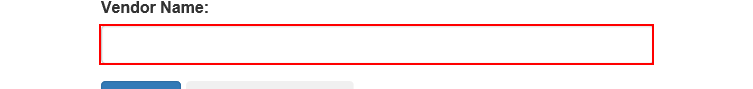
Workflow: Main

Step 1: type "[dt_List.Rows(index)("VendorName").ToString]" into the text box

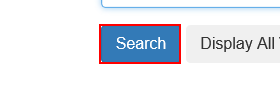
Step 2: click on the button

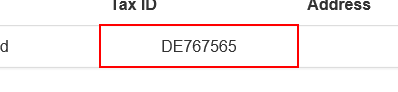
Step 3: find the table cell

Step 4 [then]: get-text from the table cell (same screen as step 3)

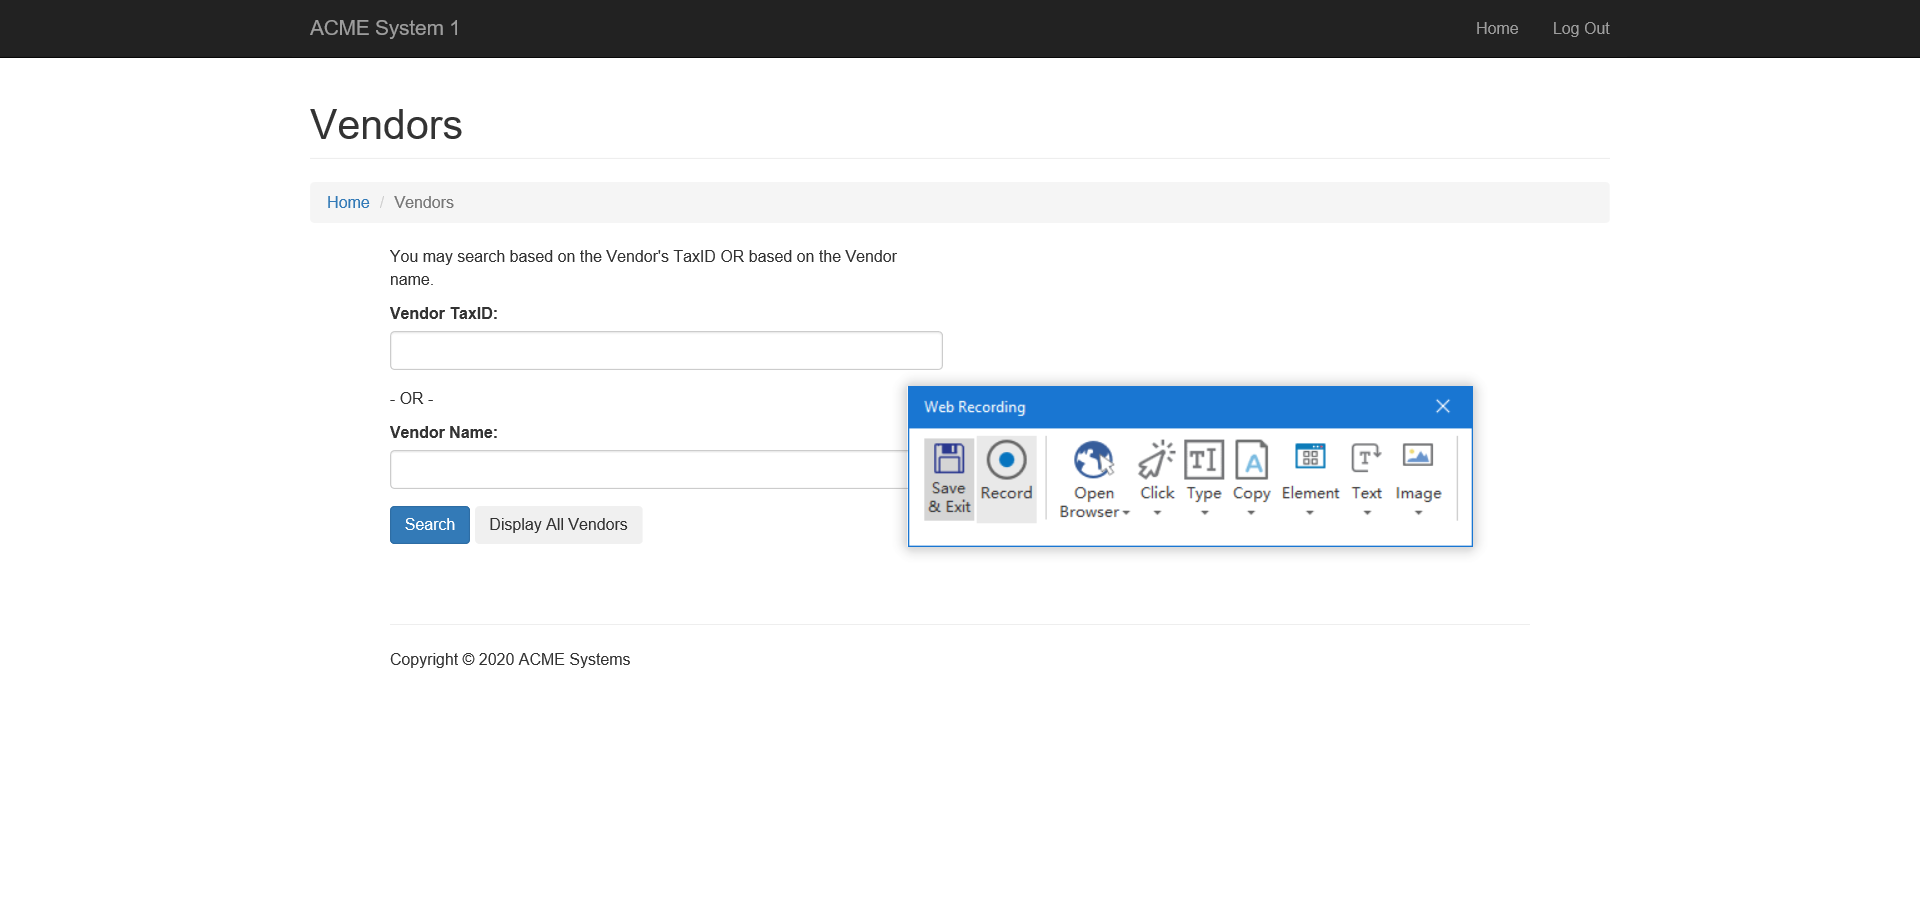
Step 5: Attach Browser 'ACMESyste Page' in window 'ACME System 1 *'

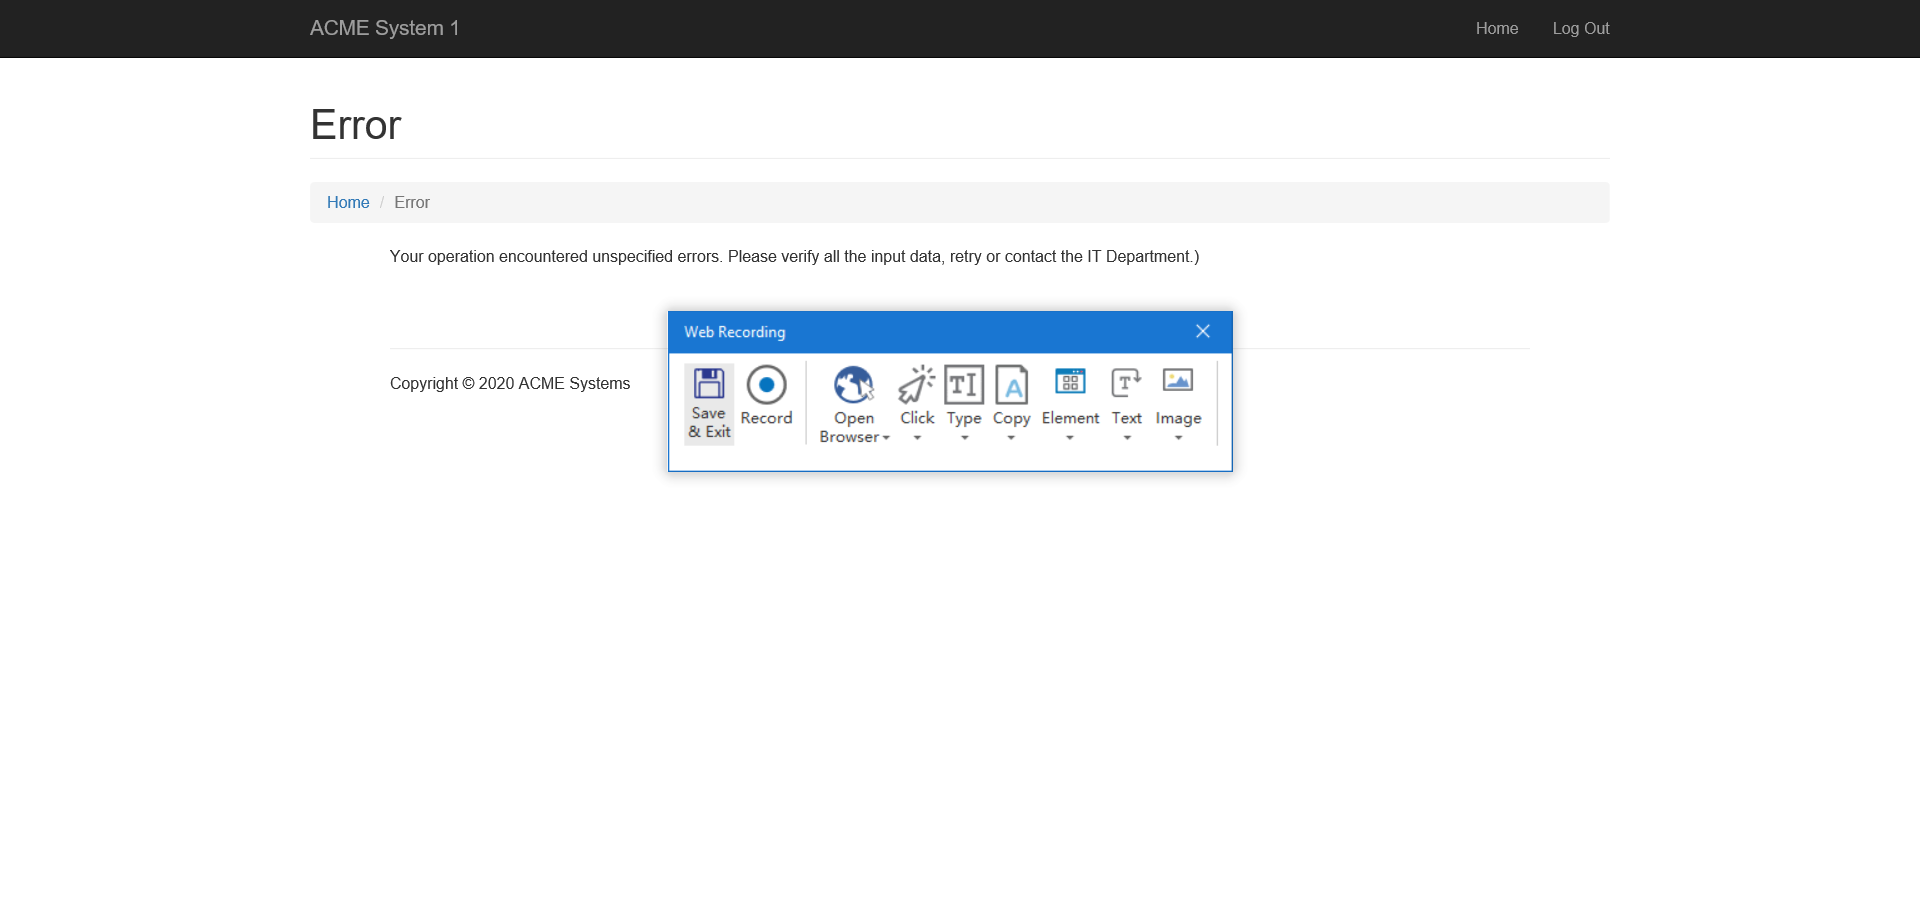
Step 6: Attach Browser 'ACMESyste Page' in window 'ACME System 1 - Add Invoice Details'

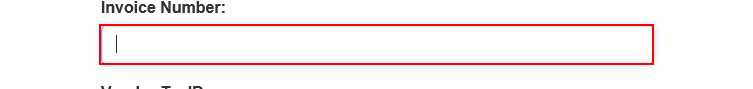
Step 7: type "[dt_List.Rows(index)("Invoice ID").ToString]" into the text box

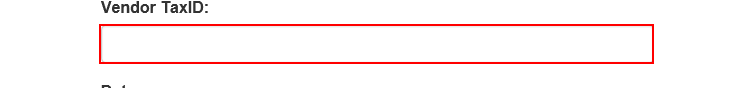
Step 8: type "[dt_List.Rows(index)("TaxId").ToString]" into the text box

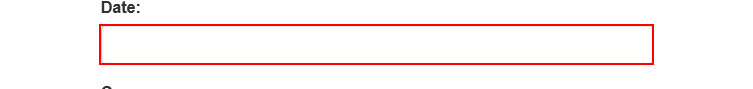
Step 9: type "[dt_List.Rows(index)("DateDate").ToString]" into the text box

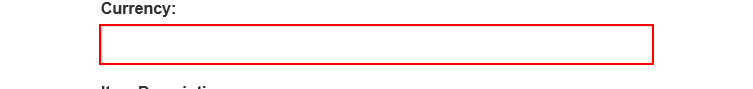
Step 10: type "[dt_List.Rows(index)("Currency").ToString.Trim]" into the text box

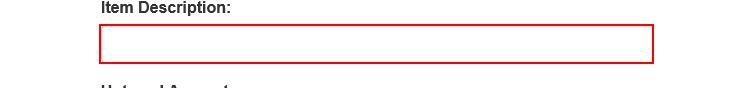
Step 11: type "[dt_List.Rows(index)("ItemDesc").ToString]" into the text box

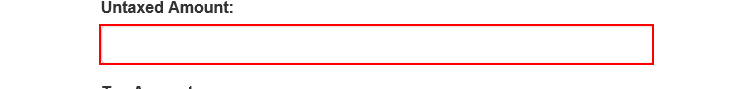
Step 12: type "[dt_List.Rows(index)("SubTotal").ToString]" into the text box

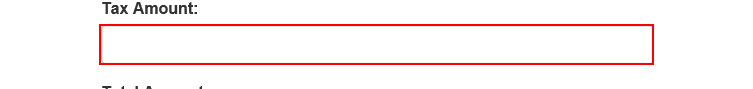
Step 13: type "[dt_List.Rows(index)("TaxAmount").ToString]" into the text box

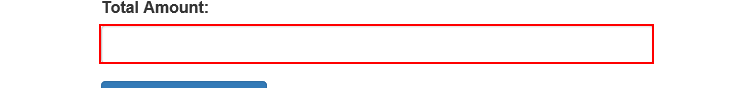
Step 14: type "[dt_List.Rows(index)("Amount").ToString]" into the text box

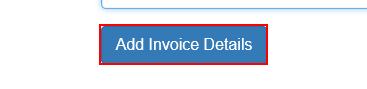
Step 15: click on the button

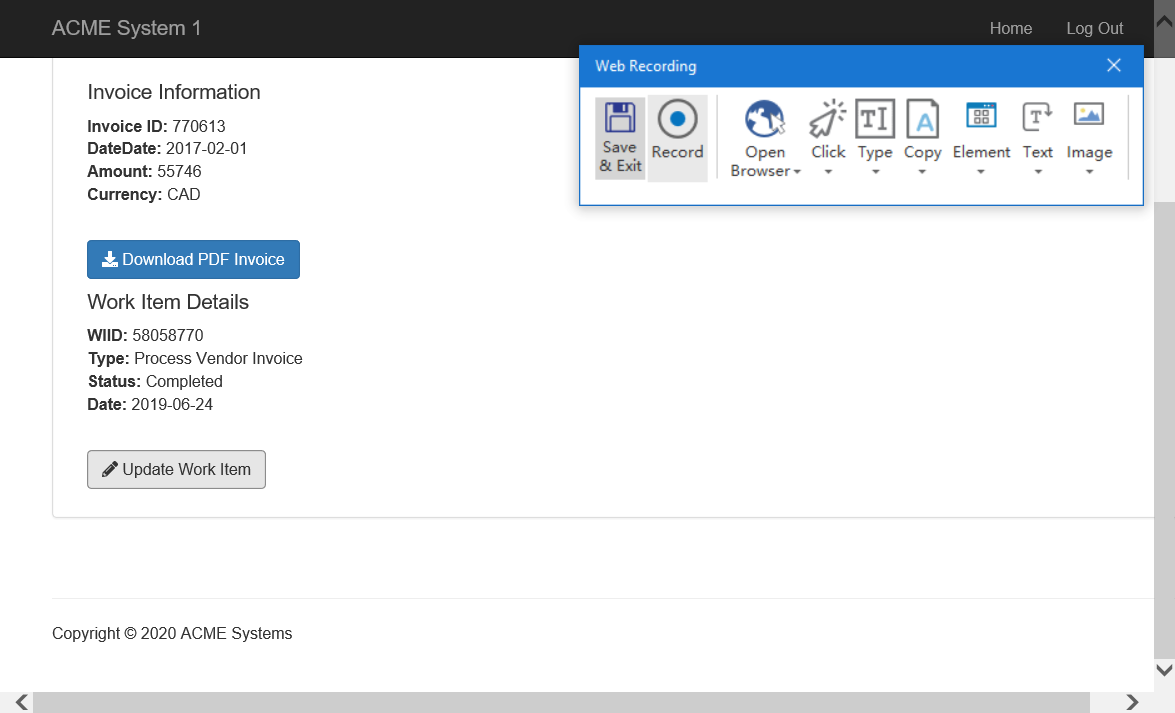
Step 16: Attach Browser 'ACMESyste Page' in window 'ACME System 1 - *'

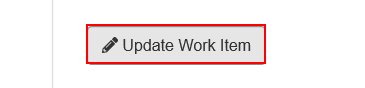
Step 17: click on the button 'Update Work Item'

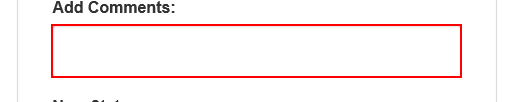
Step 18: type "["Added Invoice" +dt_List.Rows(Index)("Invoice ID").ToString+ "to system"]" into the text box

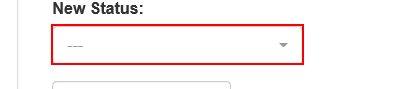
Step 19: click on the button '---'

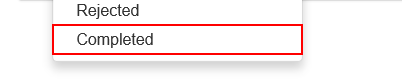
Step 20: click on the link 'Completed'

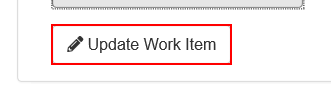
Step 21: click on the button

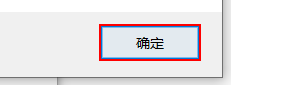
Step 22: click in window '确定'

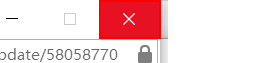
Step 23: click on the push button '关闭'

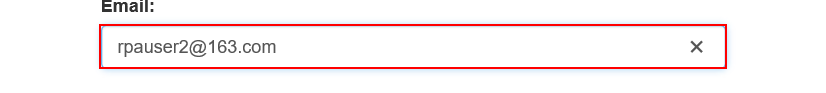
Step 24: type [UserName] into the text box 'email'

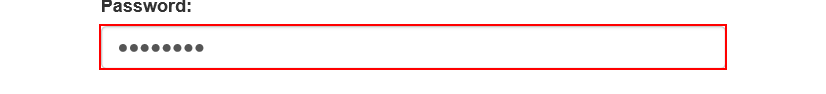
Step 25: type [Password] into the text box 'password'

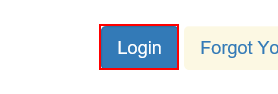
Step 26: click on the button

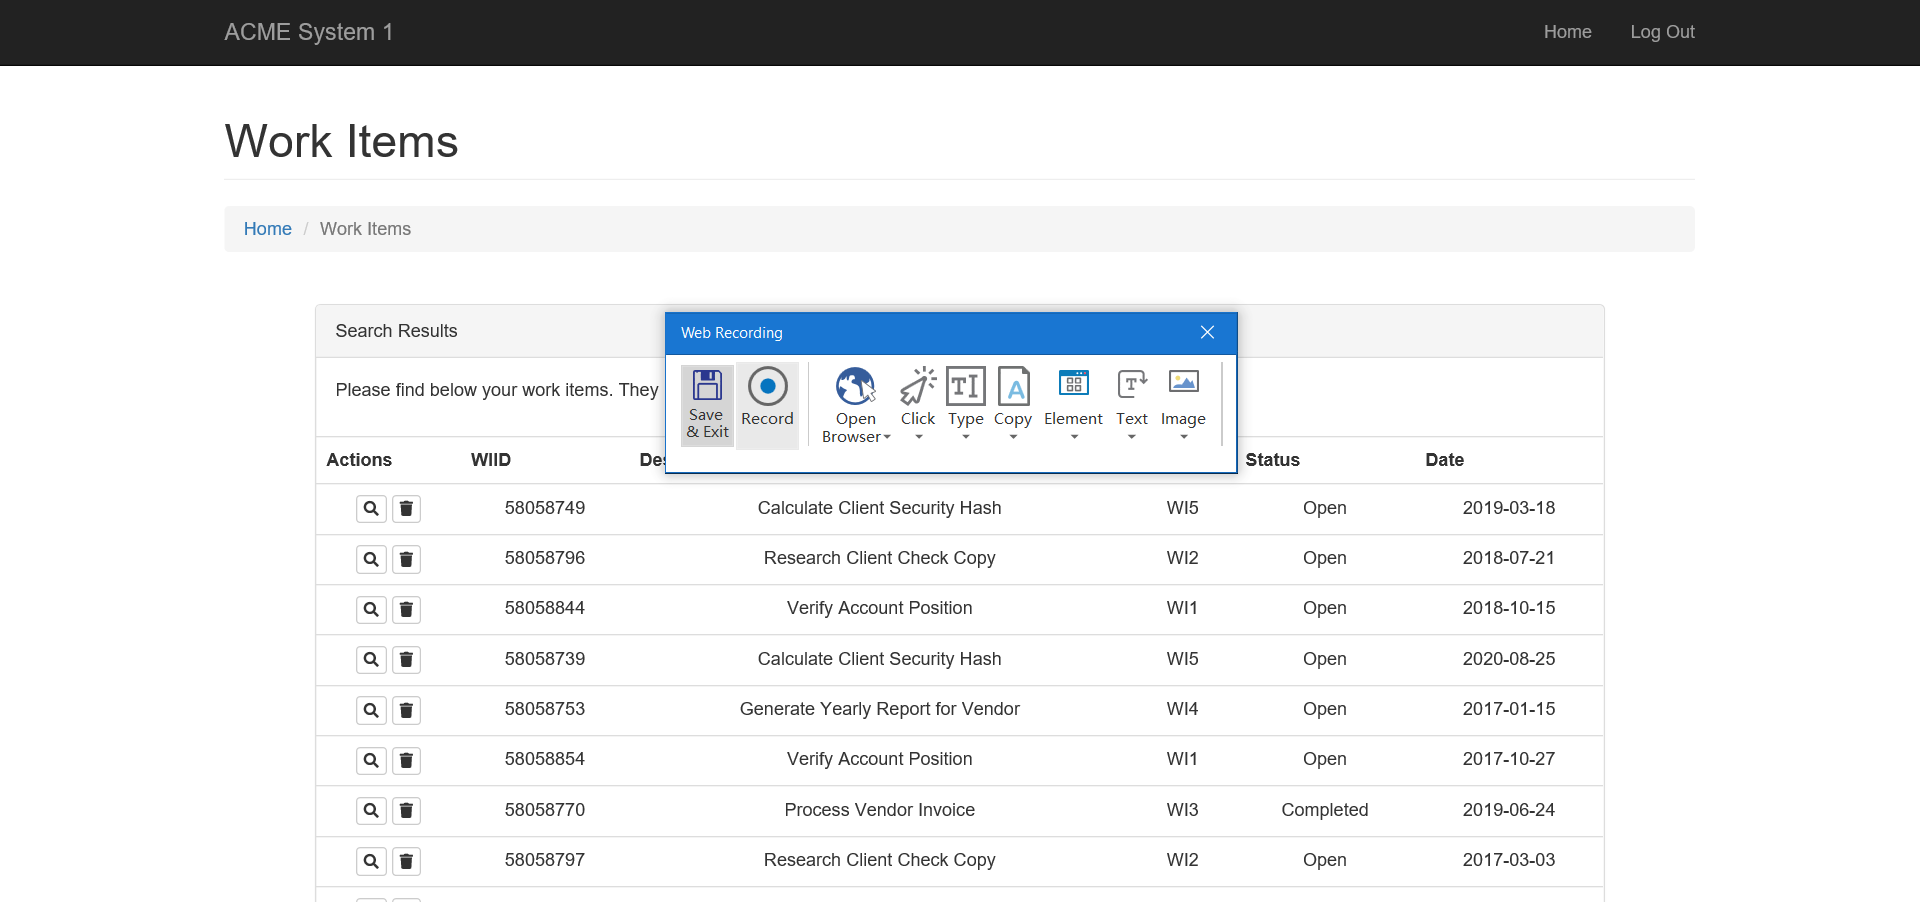
Step 27: Attach Browser 'ACMESyste Page' in window 'ACME System 1 - Dashboard'

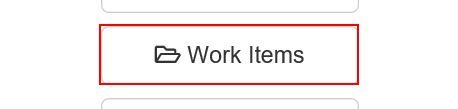
Step 28: click on the button 'Work Items'

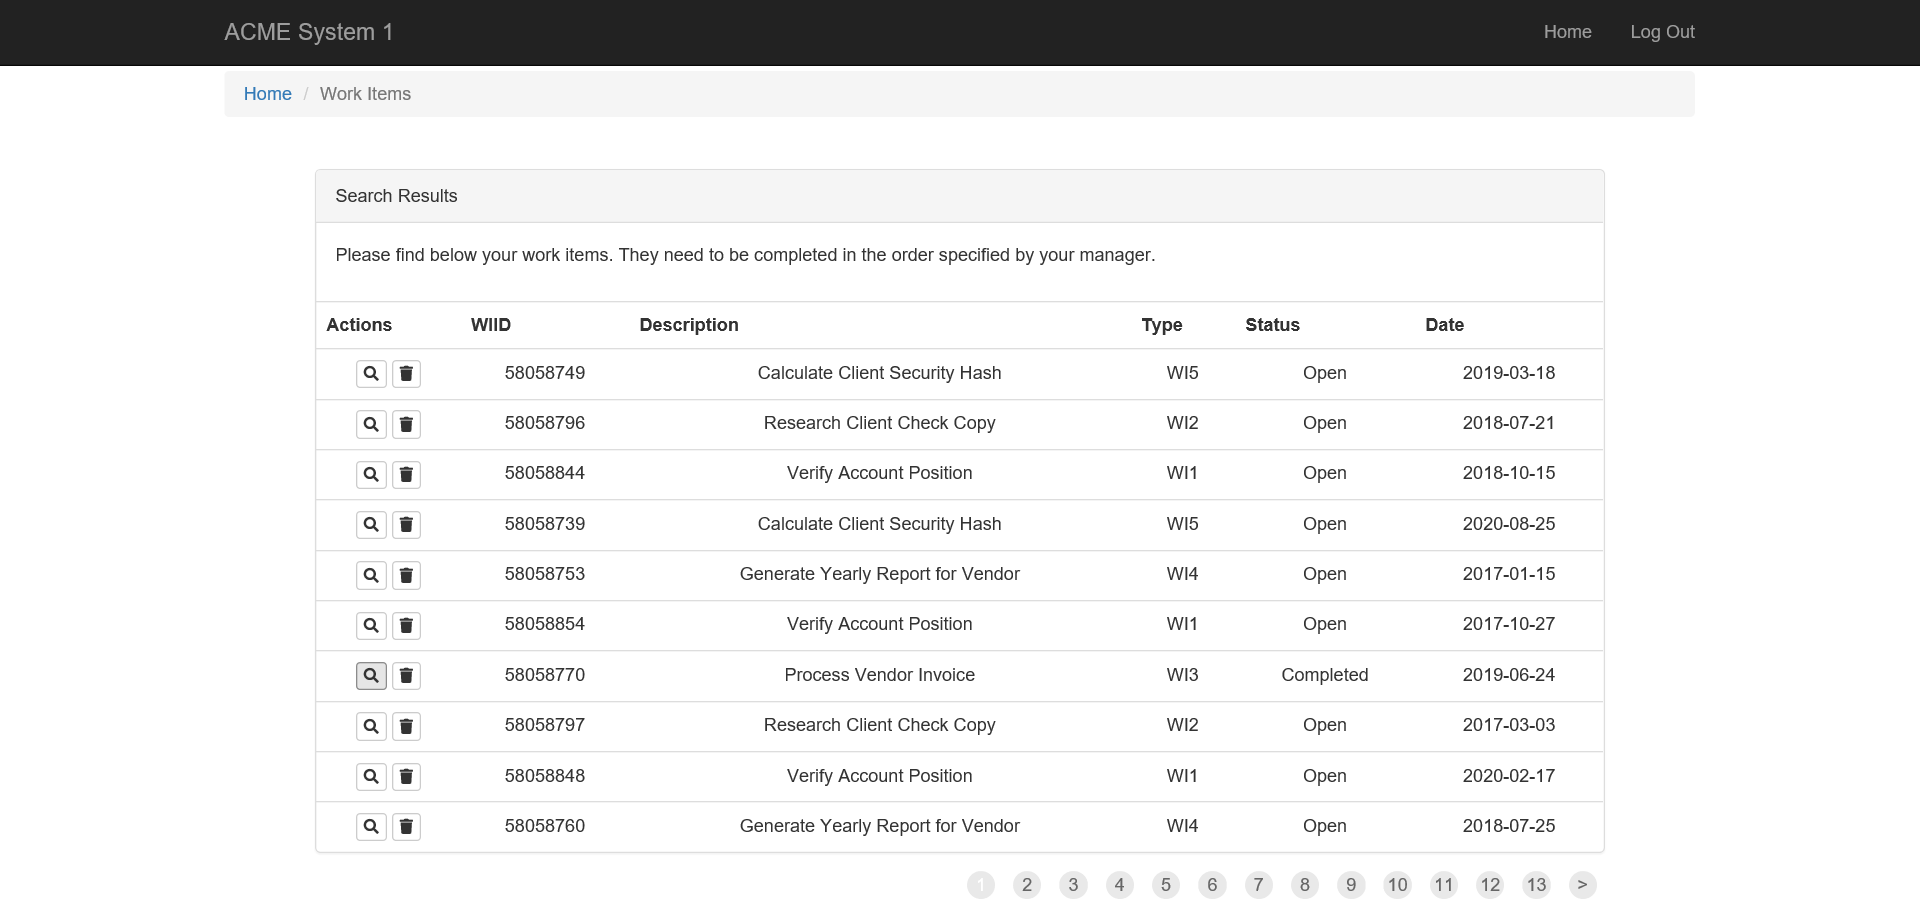
Step 29: Attach Browser 'ACMESyste Page' in window 'ACME System 1 - Work Items'

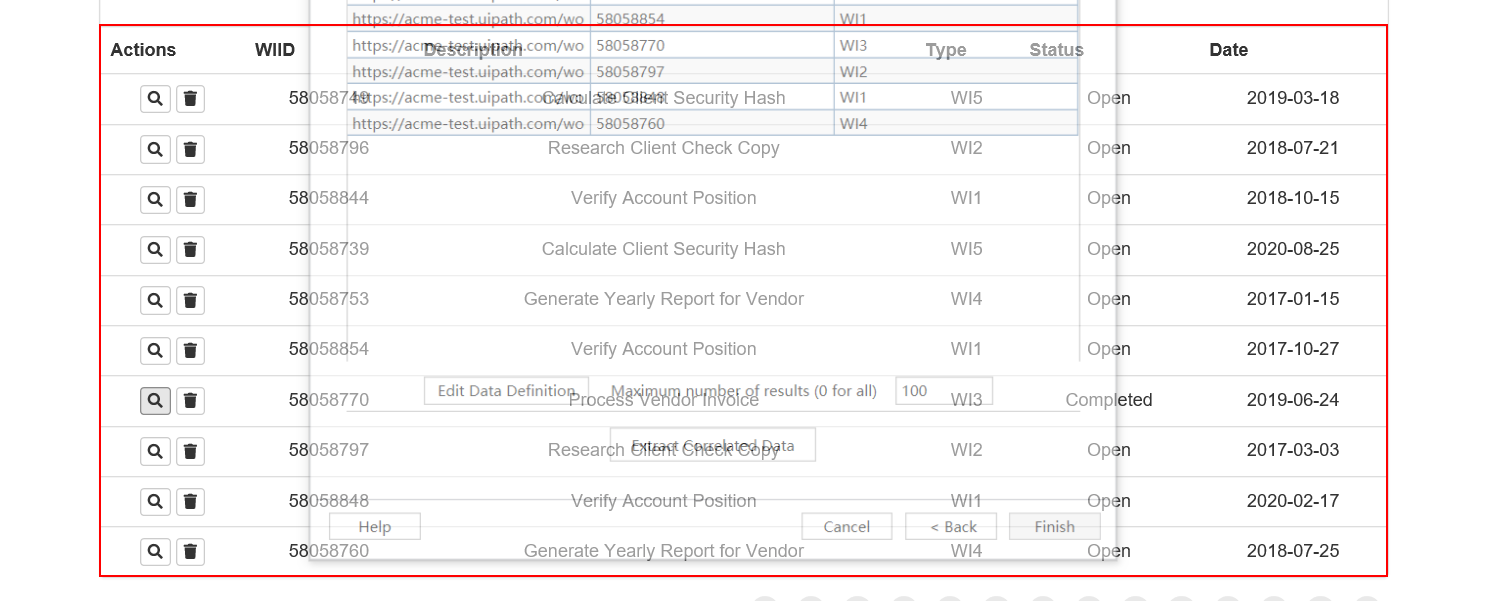
Step 30: get-text from the tbody